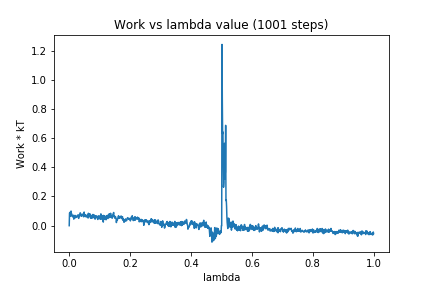

The file beside this chart, header and first rows:
0, 0.0
1, 0.08619
2, 0.09106
3, 0.06422
4, 0.07448
5, 0.06441
6, 0.1002
7, 0.07996
8, 0.08078
9, 0.07699
10, 0.06727
11, 0.06084
12, 0.06553
13, 0.06395
14, 0.0713
15, 0.04495
16, 0.0606
17, 0.05123
18, 0.06345
19, 0.07061
20, 0.05574
21, 0.0547
22, 0.06231
23, 0.06337
24, 0.05975
25, 0.06542
26, 0.06216
27, 0.06151
28, 0.07316
29, 0.06386
30, 0.06988
31, 0.04986
32, 0.06866
33, 0.07516
34, 0.06507
35, 0.06827
36, 0.08818
37, 0.08431
38, 0.08151
39, 0.07397
40, 0.06472
41, 0.07391
42, 0.06932
43, 0.07057
44, 0.07422
45, 0.08042
46, 0.07278
47, 0.06108
48, 0.0661
49, 0.09346
50, 0.07373
51, 0.07422
52, 0.06224
53, 0.07541
54, 0.06975
55, 0.06974
56, 0.06019
57, 0.06622
58, 0.06253
59, 0.06838
60, 0.0747
... 940 more rows
